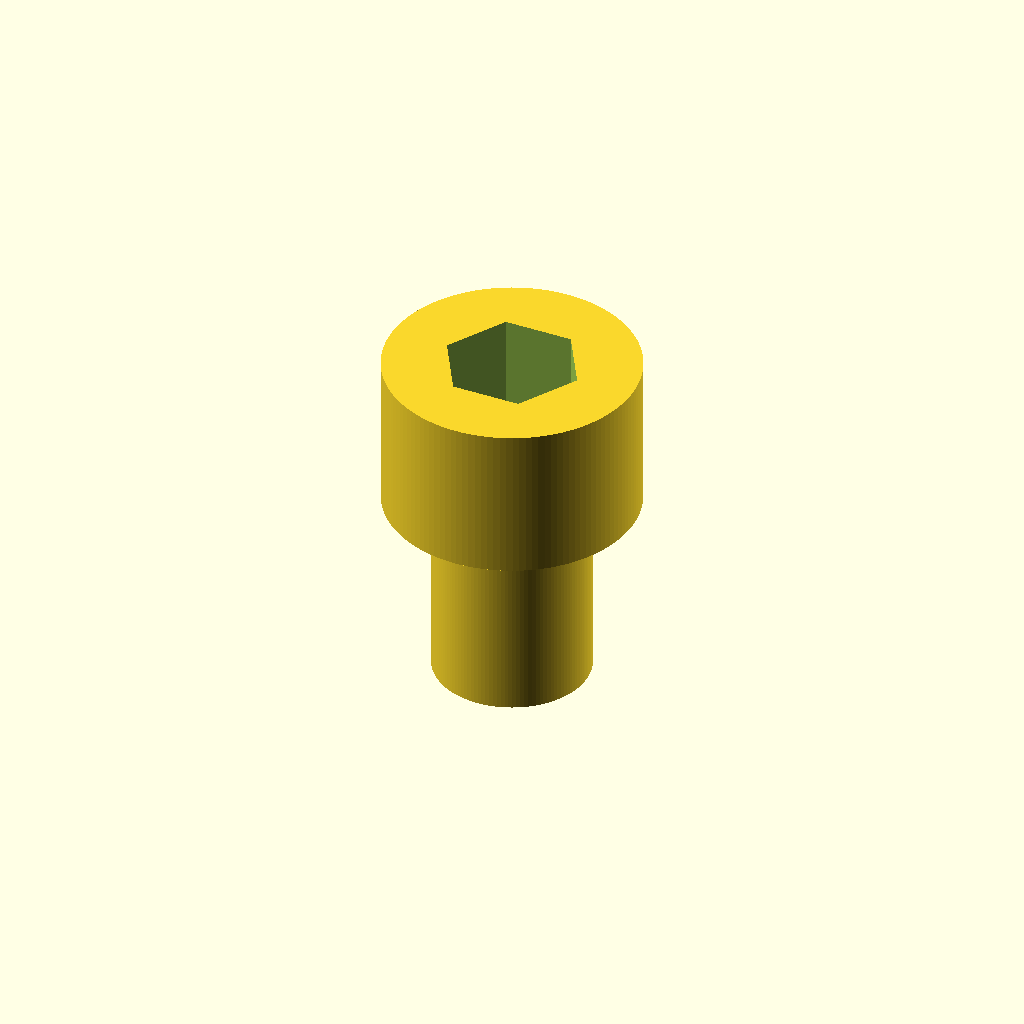
Cell 1: rendered with the file's own defaults.
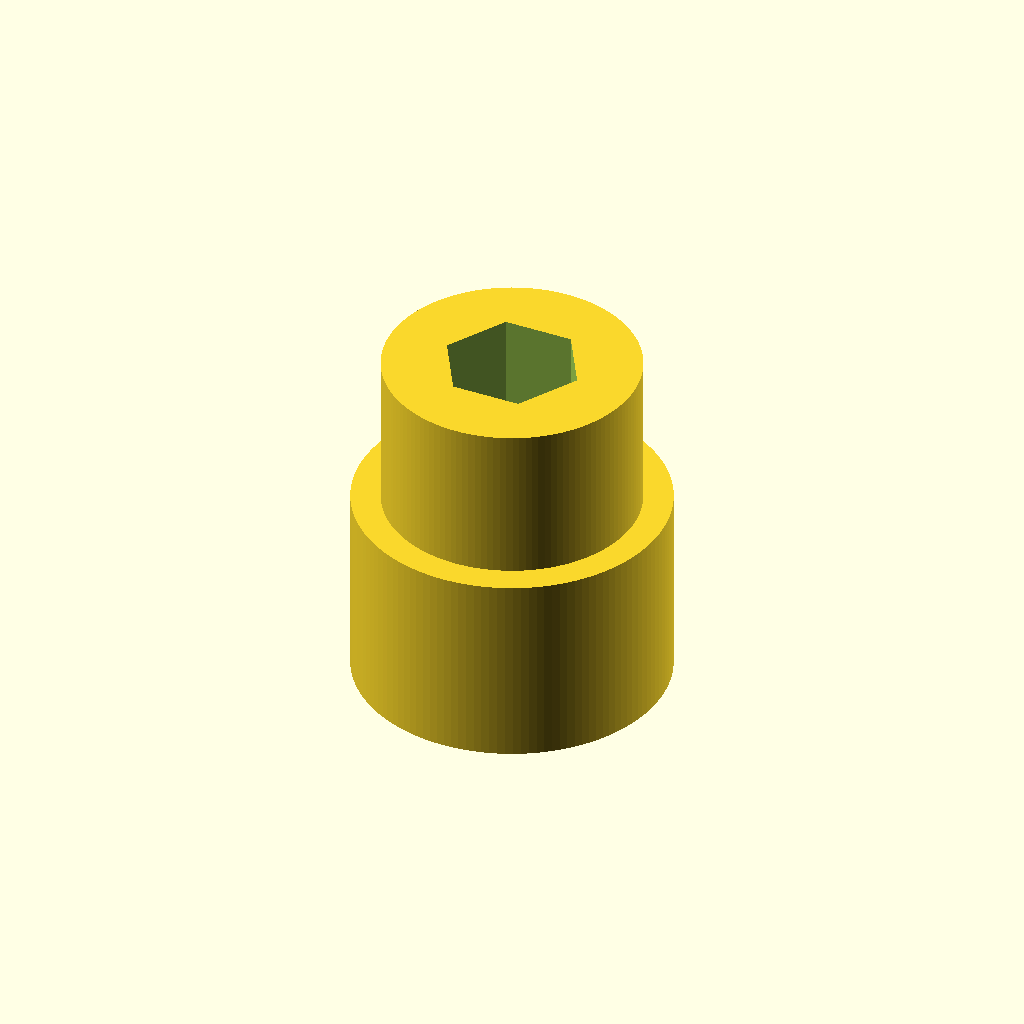
Cell 2: the same model with d_shank = 16.
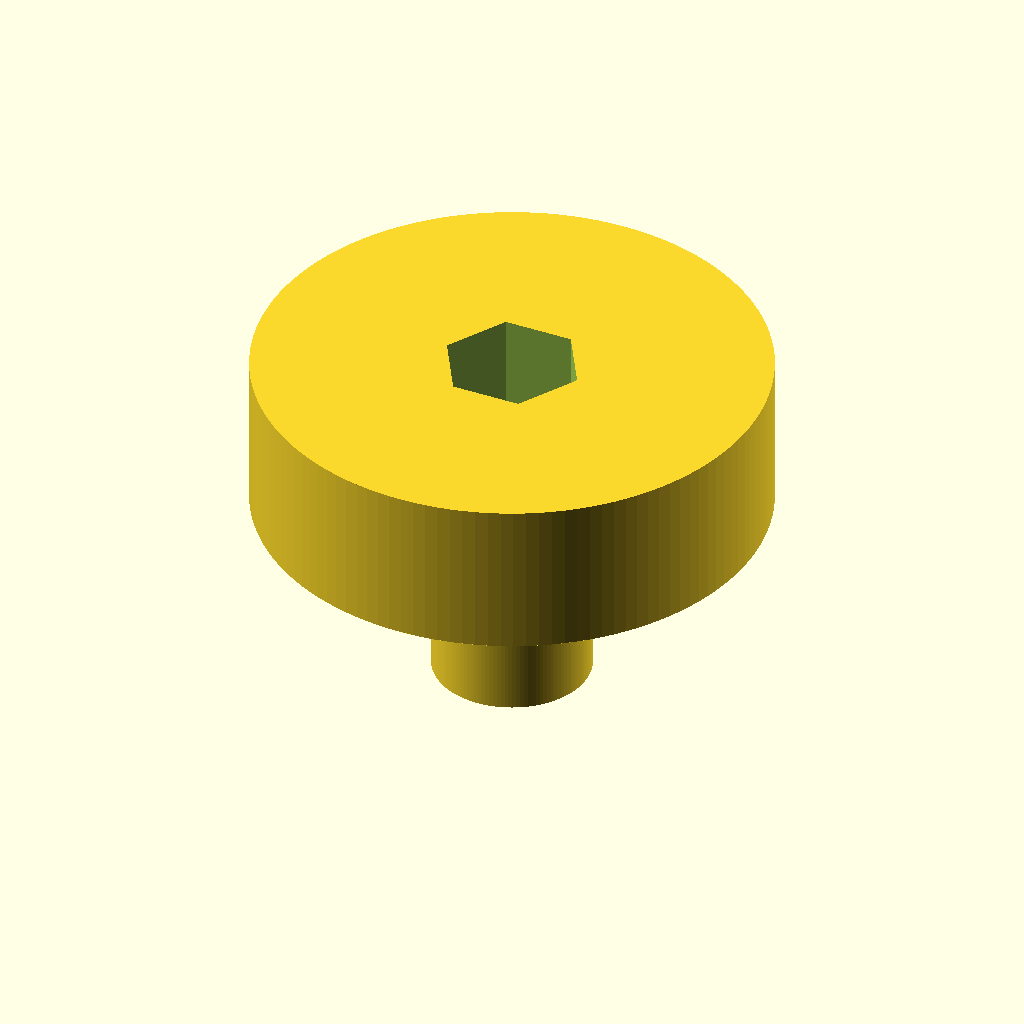
Cell 3 — d_head set to 26, the other parameters unchanged.
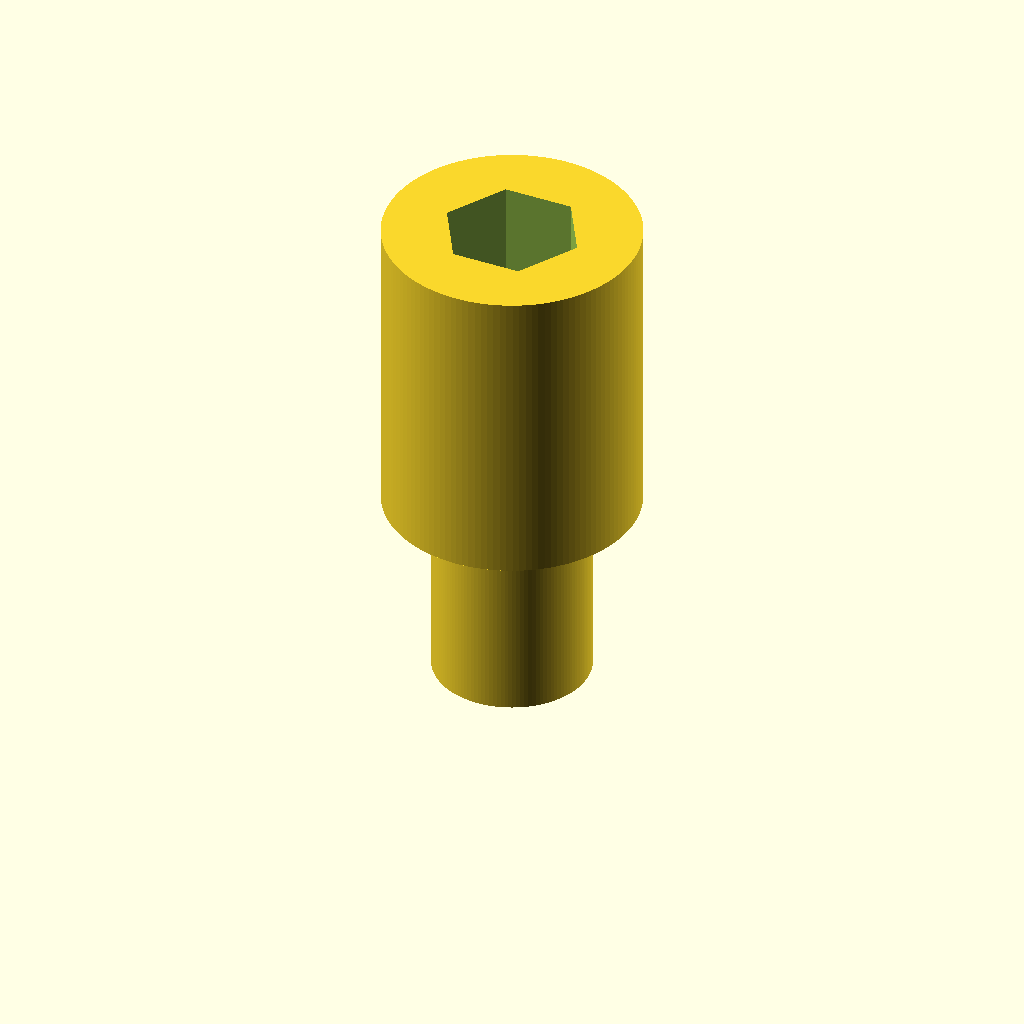
Cell 4 — h_head set to 16, the other parameters unchanged.
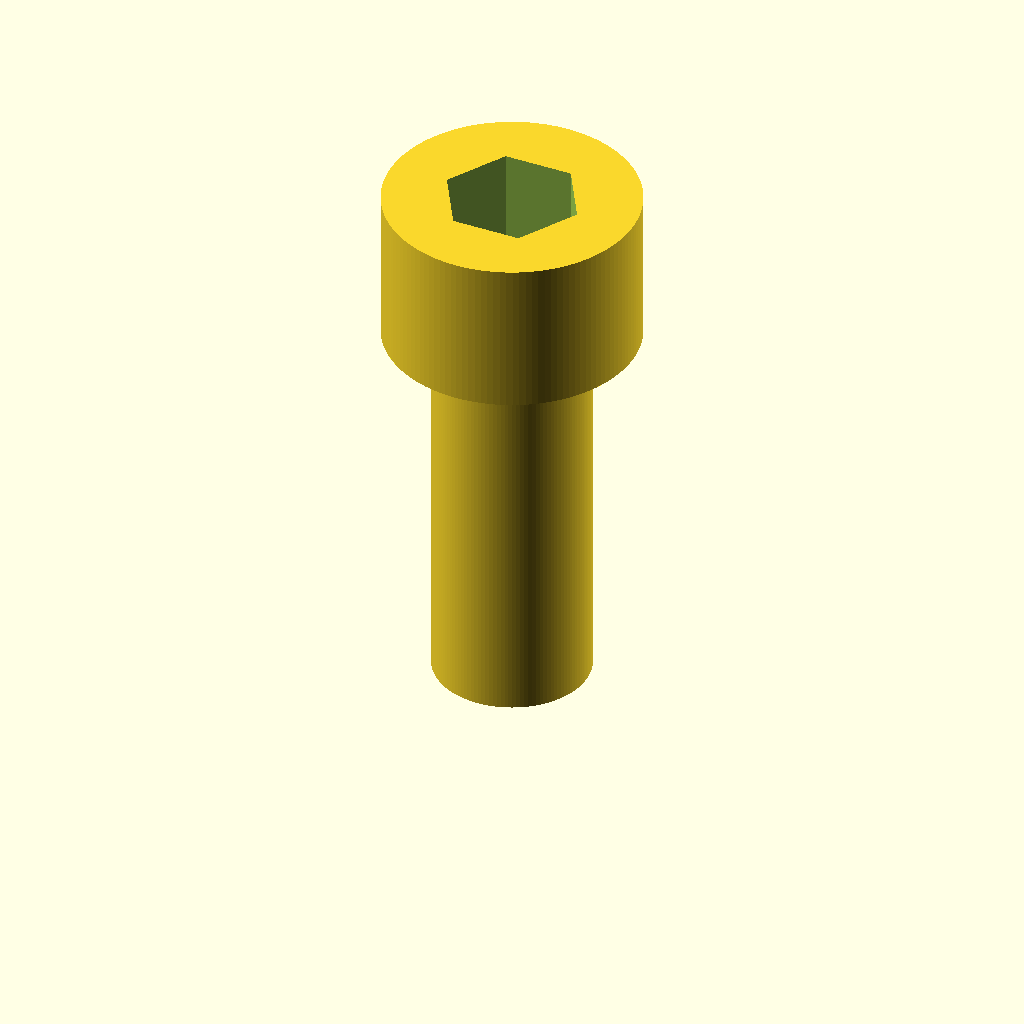
Cell 5: the same model with L = 20.
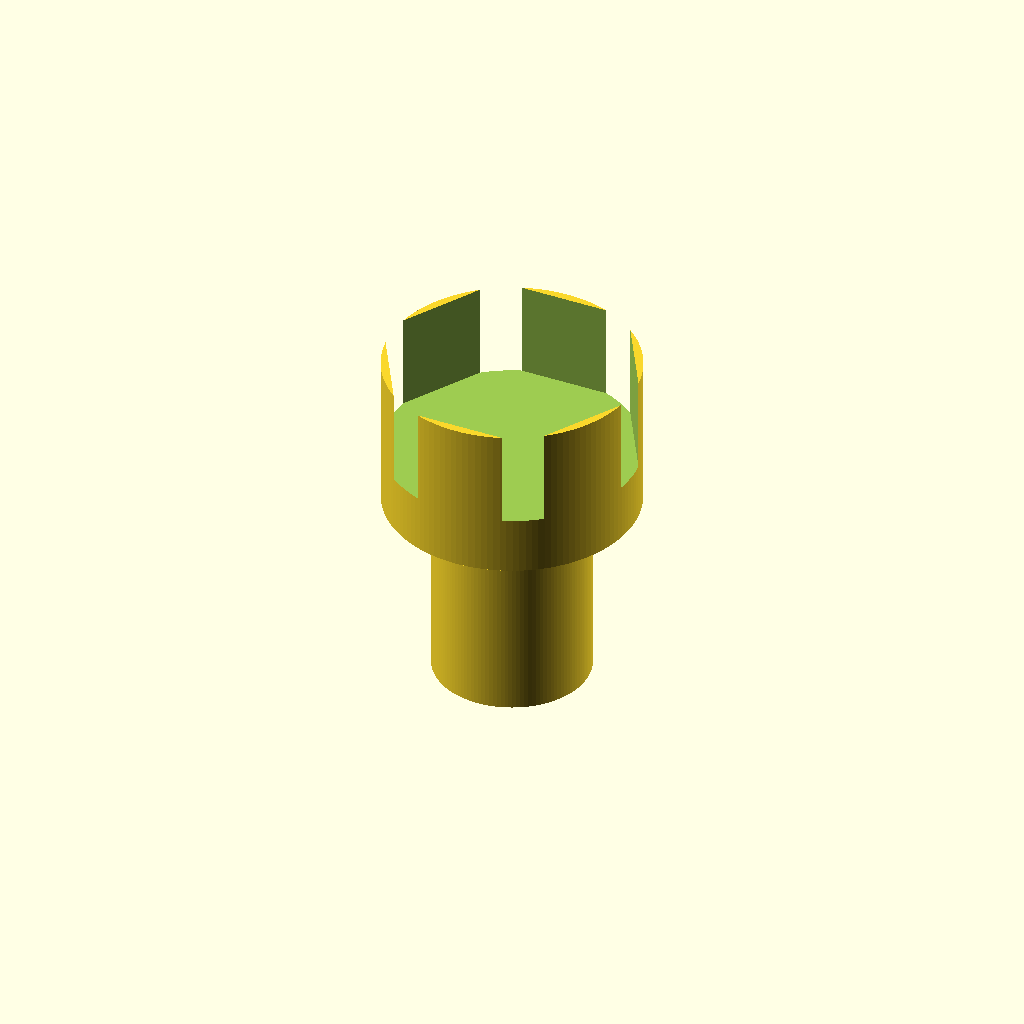
Cell 6 — hex_af set to 12, the other parameters unchanged.
One fixed orthographic camera (rotation 55°, 0°, 25°; colour scheme Cornfield) for every cell.
Source of the model, additional_study/matched_effort/results/direct_repair/scad/screw__M8_cap_screw.scad:
$fn=128;

// Socket Head Cap Screw (approximate)
// Shank diameter: 8.0 mm
// Head diameter: 13.0 mm
// Head height: 8.0 mm
// Length under head: 10.0 mm

d_shank = 8.0;
d_head  = 13.0;
h_head  = 8.0;
L       = 10.0;

// Hex socket (approximate for M8 SHCS: 6 mm across flats)
hex_af = 6.0;
hex_depth = 5.0;          // typical socket depth
hex_clear = 0.15;         // clearance for rendering/fit

// Small edge chamfers (visual)
chamfer = 0.6;

module hex_prism(af, h){
    // Regular hex with given across-flats (af)
    // For a regular hex, circumradius R = af / sqrt(3)
    R = af / sqrt(3);
    cylinder(h=h, r=R, $fn=6);
}

module shank(){
    cylinder(h=L, d=d_shank);
}

module head(){
    // Head with slight top chamfer and under-head fillet-ish chamfer
    difference(){
        union(){
            // Main head body
            cylinder(h=h_head, d=d_head);

            // Under-head chamfer (adds a tiny flare to avoid sharp edge)
            translate([0,0,0])
                cylinder(h=chamfer, d1=d_head, d2=d_head-2*chamfer);

            // Top chamfer (reduces top edge)
            translate([0,0,h_head-chamfer])
                cylinder(h=chamfer, d1=d_head-2*chamfer, d2=d_head);
        }

        // Hex socket cut
        translate([0,0,h_head-hex_depth])
            hex_prism(hex_af + hex_clear, hex_depth + 0.2);
    }
}

union(){
    // Shank from z=0 to z=L
    shank();

    // Head sits on top of shank
    translate([0,0,L])
        head();
}
Parameter table extracted from the source (name, type, default, range or options):
d_shank: number, default 8
d_head: number, default 13
h_head: number, default 8
L: number, default 10
hex_af: number, default 6
hex_depth: number, default 5
hex_clear: number, default 0.15
chamfer: number, default 0.6
